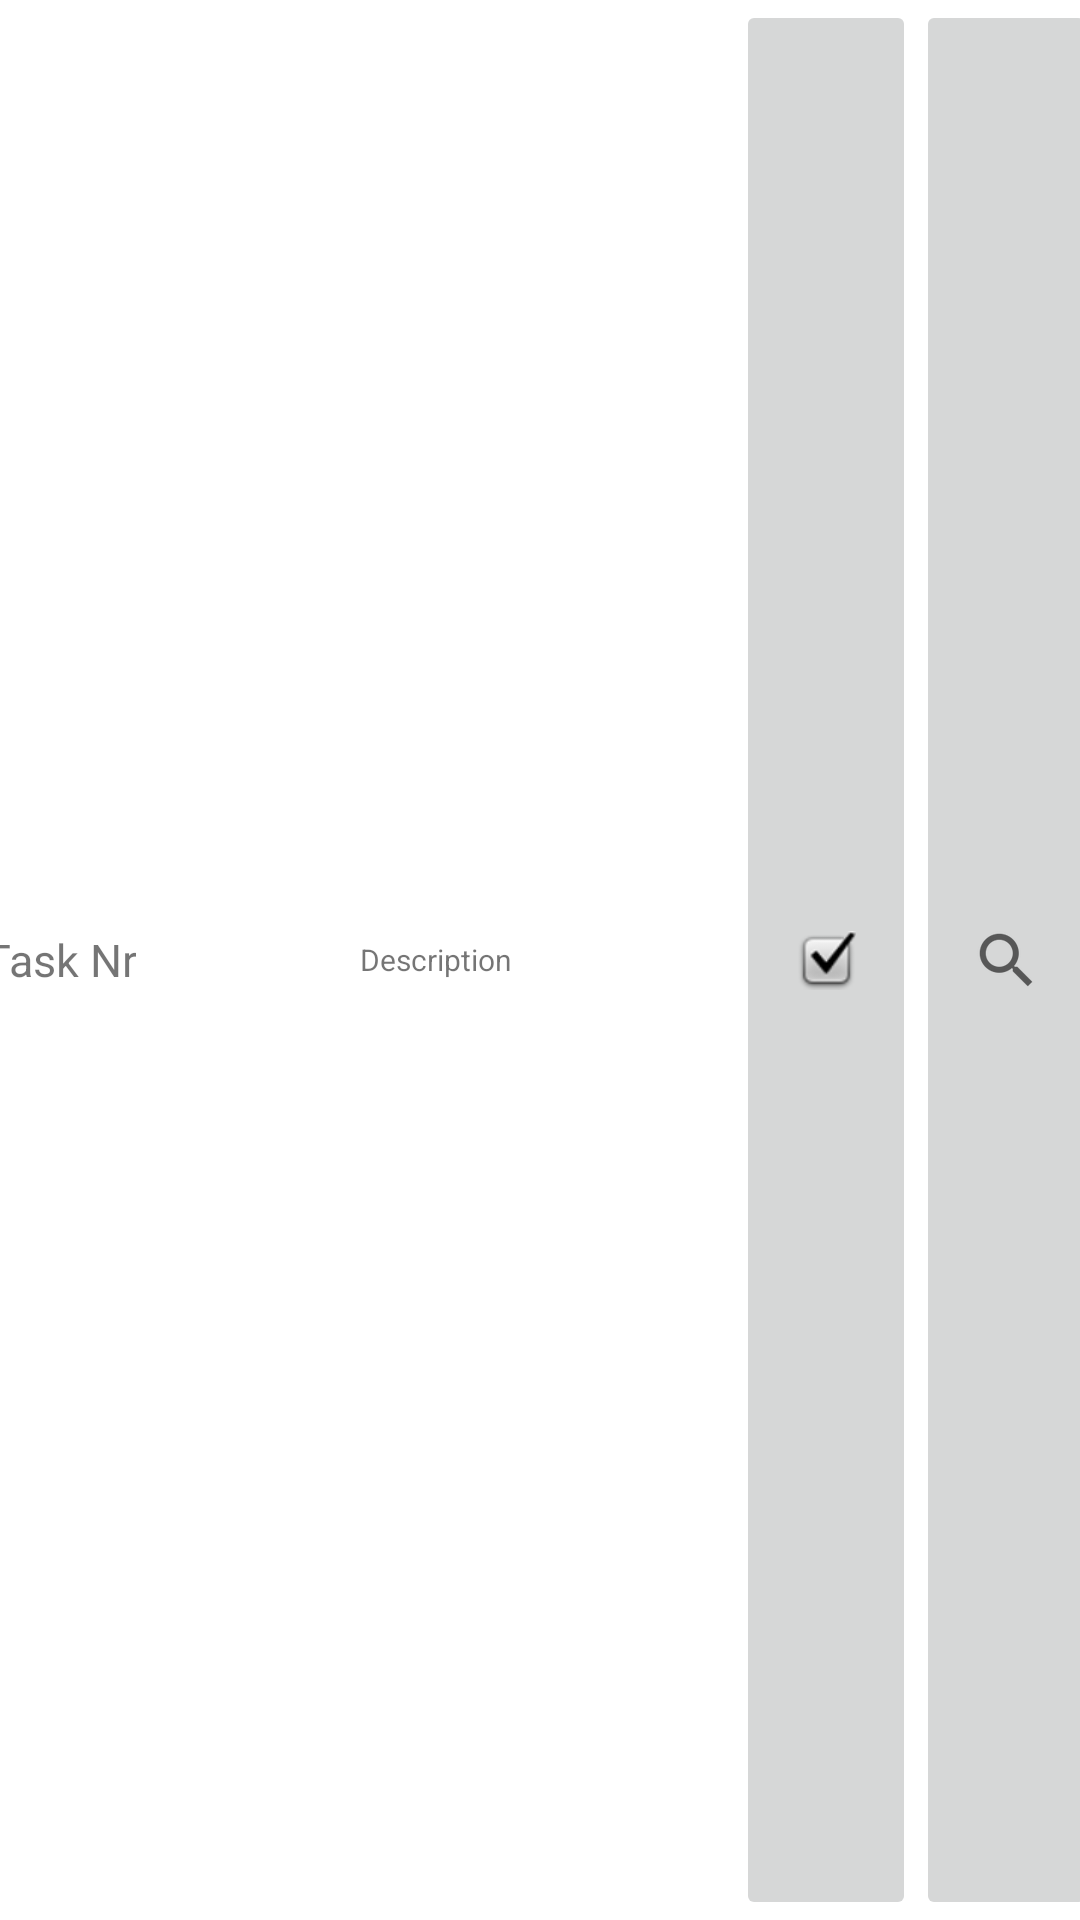

Layout XML and referenced resources for this Android screen:
<!-- AndroidManifest.xml: application theme Theme.TeamManagementV2 -->
<!-- res/layout/task_list_item.xml -->
<?xml version="1.0" encoding="utf-8"?>
<LinearLayout xmlns:android="http://schemas.android.com/apk/res/android"
    xmlns:tools="http://schemas.android.com/tools"
    android:layout_width="match_parent"
    android:layout_height="60dp"
    android:gravity="center"
    android:orientation="horizontal">

    <TextView
        android:id="@+id/taskNr"
        android:layout_width="wrap_content"
        android:layout_height="match_parent"
        android:layout_weight="0"
        android:gravity="center"
        android:padding="@dimen/fab_margin"
        android:text="Task Nr"
        android:textSize="15sp" />

    <TextView
        android:id="@+id/taskDesc"
        android:layout_width="200dp"
        android:layout_height="match_parent"
        android:layout_weight="0"
        android:gravity="center"
        android:padding="@dimen/fab_margin"
        android:text="Description"
        android:textSize="10sp" />

    <ImageButton
        android:id="@+id/doneButton"
        android:layout_width="60dp"
        android:layout_height="match_parent"
        android:layout_weight="0"
        android:src="@android:drawable/checkbox_on_background"
        android:text="Button" />

    <ImageButton
        android:id="@+id/zoomButton"
        android:layout_width="60dp"
        android:layout_height="match_parent"
        android:layout_weight="0"
        android:src="?android:attr/actionModeWebSearchDrawable"
        android:text="Button" />

</LinearLayout>
<!-- resources referenced by this layout -->
<resources>
  <style name="Theme.TeamManagementV2" parent="Theme.MaterialComponents.DayNight.DarkActionBar">
          
          <item name="colorPrimary">@color/colorPrimary</item>
          <item name="colorPrimaryVariant">@color/purple_700</item>
          <item name="colorOnPrimary">@color/white</item>
          
          <item name="colorSecondary">@color/teal_200</item>
          <item name="colorSecondaryVariant">@color/teal_700</item>
          <item name="colorOnSecondary">@color/black</item>
          
          <item name="android:statusBarColor">?attr/colorPrimaryVariant</item>
          
      </style>
  <!-- not gathered from this repository: default colours our renderer supplied (Android Studio template values) -->
  <color name="purple_700">#FF3700B3</color>
  <color name="teal_200">#FF03DAC5</color>
  <color name="teal_700">#FF018786</color>
  <color name="black">#FF000000</color>
  <color name="white">#FFFFFFFF</color>
  <color name="colorPrimary">#FF6200EE</color>
</resources>
